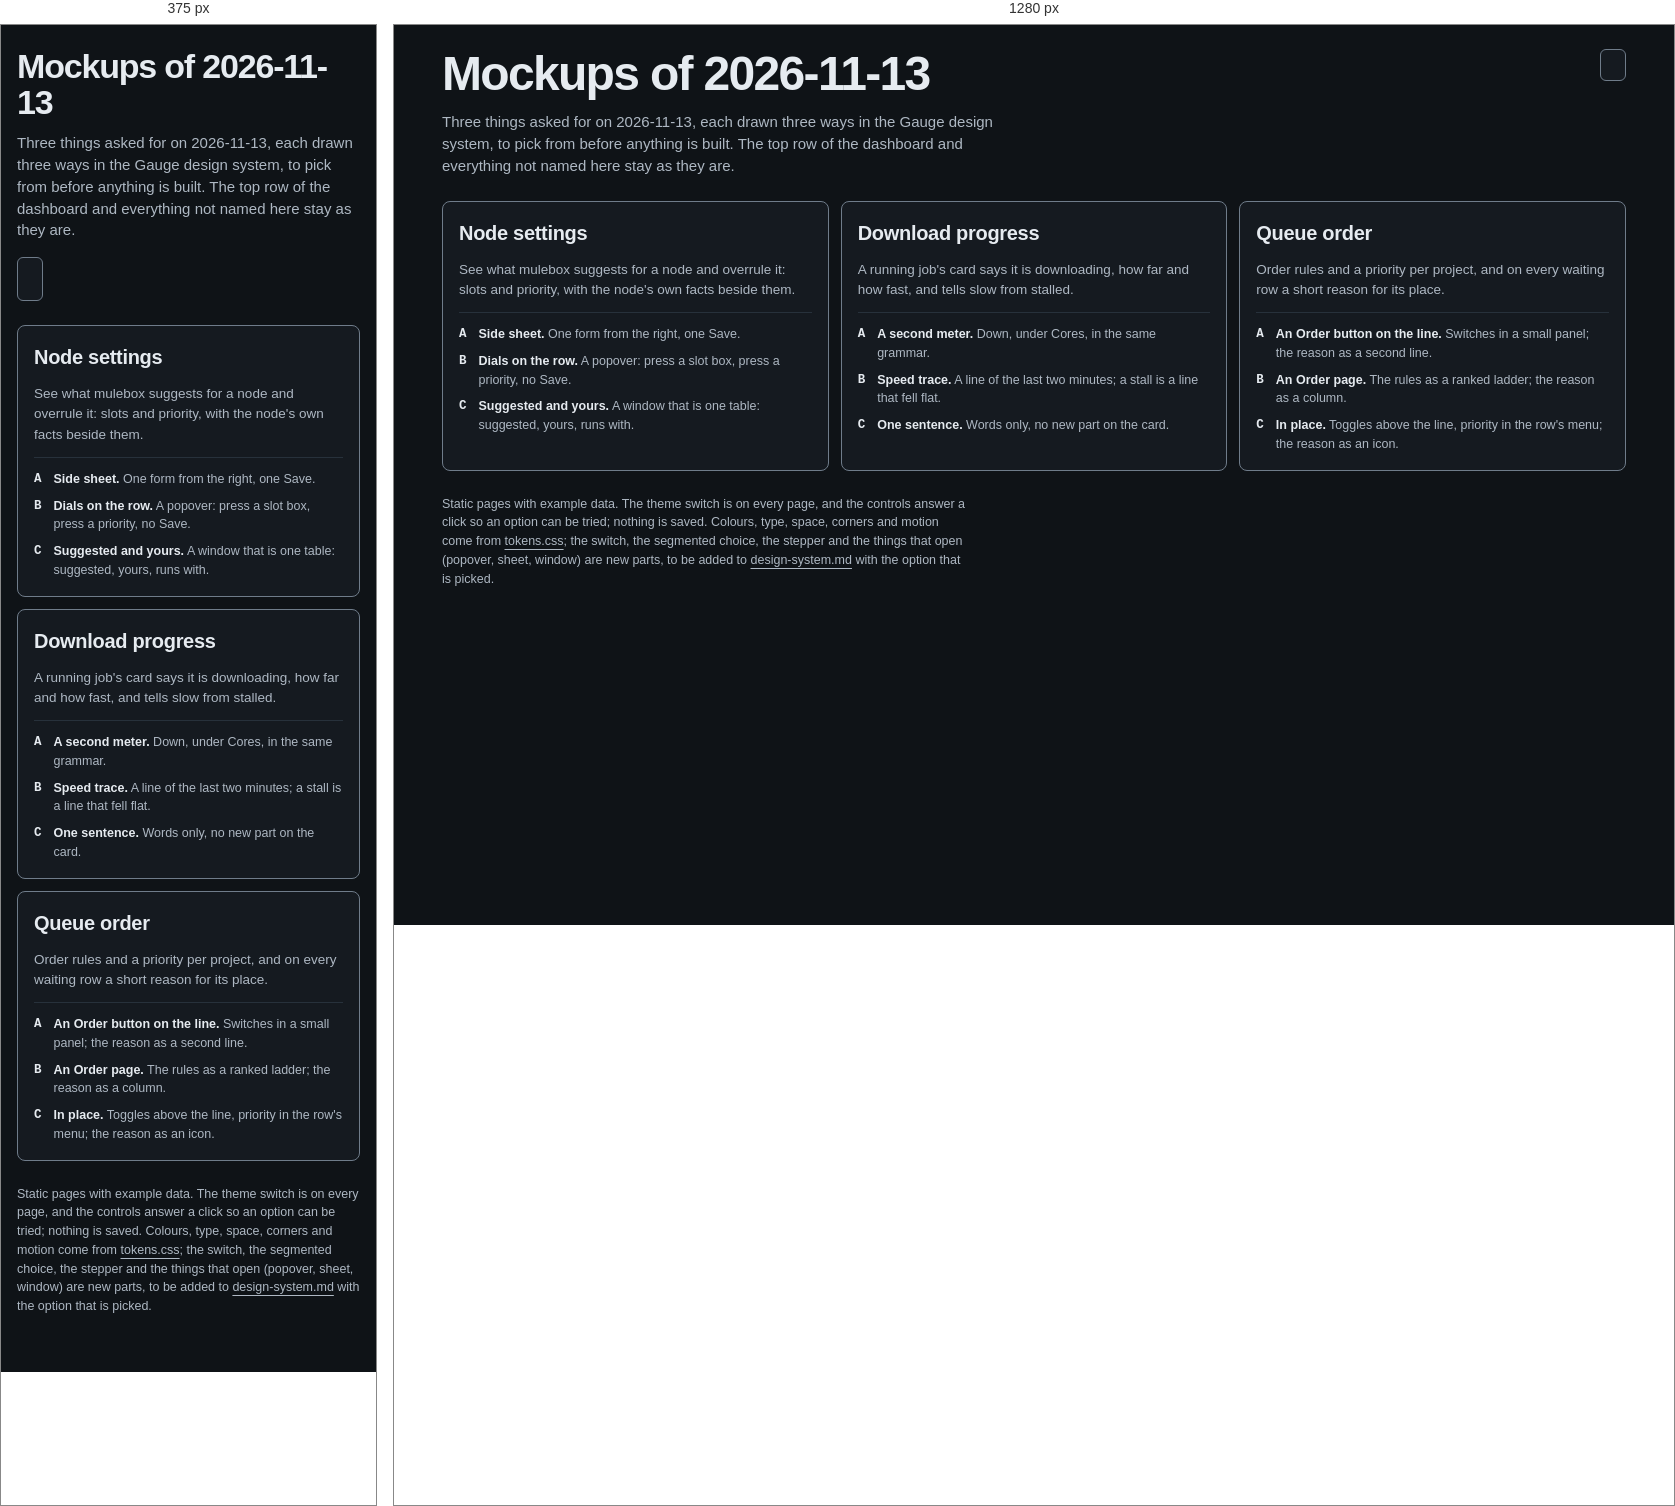
Rendered at 375 px and 1280 px, left to right.

<!-- file: mockups-2026-11-13.html -->
<!doctype html>
<html lang="en" data-theme="dark">
<head>
<meta charset="utf-8">
<meta name="viewport" content="width=device-width, initial-scale=1">
<title>mulebox mockups of 2026-11-13</title>
<link rel="preconnect" href="https://fonts.googleapis.com">
<link rel="preconnect" href="https://fonts.gstatic.com" crossorigin>
<link rel="stylesheet" href="https://fonts.googleapis.com/css2?family=Geist:wght@400;500;600&family=Geist+Mono:wght@400;500&display=swap">
<link rel="stylesheet" href="mockups-2026-11-13.css">
<style>
.index { display: grid; gap: var(--space-3); grid-template-columns: repeat(auto-fit, minmax(min(100%, var(--col-xl)), 1fr)); margin-top: var(--space-6); }
.index > a { display: grid; gap: var(--space-3); align-content: start; padding: var(--space-4); border: 1px solid var(--border-strong); border-radius: var(--radius-l);
  background: var(--surface-1); text-decoration: none; transition: background var(--dur-fast) var(--ease), border-color var(--dur-fast) var(--ease); }
.index > a:hover { background: var(--surface-2); border-color: var(--text-1); }
.index h2 { display: flex; align-items: center; justify-content: space-between; gap: var(--space-3); font-size: var(--text-xl); font-weight: 600; letter-spacing: -0.015em; }
.index p { color: var(--text-2); }
.index dl { display: grid; grid-template-columns: auto minmax(0, 1fr); gap: var(--space-2) var(--space-3); padding-top: var(--space-3); border-top: 1px solid var(--border); font-size: var(--text-sm); }
.index dt { font: 600 var(--text-sm)/1.5 var(--font-mono); }
.index dd { color: var(--text-2); }
.index dd b { color: var(--text-1); font-weight: 600; }
.foot { margin-top: var(--space-6); color: var(--text-2); font-size: var(--text-sm); max-width: 76ch; }
</style>
</head>
<body>
<div class="doc">
  <header class="doc-top">
    <div>
      <h1>Mockups of 2026-11-13</h1>
      <p class="doc-lead">Three things asked for on 2026-11-13, each drawn three ways in the Gauge design system, to pick from before anything is built. The top row of the dashboard and everything not named here stay as they are.</p>
    </div>
    <button class="btn" type="button" data-theme-switch></button>
  </header>

  <nav class="index" aria-label="Mockups">
    <a href="node-settings-mockup.html">
      <h2>Node settings<i data-i="chevron-right"></i></h2>
      <p>See what mulebox suggests for a node and overrule it: slots and priority, with the node's own facts beside them.</p>
      <dl>
        <dt>A</dt><dd><b>Side sheet.</b> One form from the right, one Save.</dd>
        <dt>B</dt><dd><b>Dials on the row.</b> A popover: press a slot box, press a priority, no Save.</dd>
        <dt>C</dt><dd><b>Suggested and yours.</b> A window that is one table: suggested, yours, runs with.</dd>
      </dl>
    </a>
    <a href="download-progress-mockup.html">
      <h2>Download progress<i data-i="chevron-right"></i></h2>
      <p>A running job's card says it is downloading, how far and how fast, and tells slow from stalled.</p>
      <dl>
        <dt>A</dt><dd><b>A second meter.</b> Down, under Cores, in the same grammar.</dd>
        <dt>B</dt><dd><b>Speed trace.</b> A line of the last two minutes; a stall is a line that fell flat.</dd>
        <dt>C</dt><dd><b>One sentence.</b> Words only, no new part on the card.</dd>
      </dl>
    </a>
    <a href="queue-order-mockup.html">
      <h2>Queue order<i data-i="chevron-right"></i></h2>
      <p>Order rules and a priority per project, and on every waiting row a short reason for its place.</p>
      <dl>
        <dt>A</dt><dd><b>An Order button on the line.</b> Switches in a small panel; the reason as a second line.</dd>
        <dt>B</dt><dd><b>An Order page.</b> The rules as a ranked ladder; the reason as a column.</dd>
        <dt>C</dt><dd><b>In place.</b> Toggles above the line, priority in the row's menu; the reason as an icon.</dd>
      </dl>
    </a>
  </nav>
  <p class="foot">Static pages with example data. The theme switch is on every page, and the controls answer a click so an option can be tried; nothing is saved. Colours, type, space, corners and motion come from <a href="tokens.css">tokens.css</a>; the switch, the segmented choice, the stepper and the things that open (popover, sheet, window) are new parts, to be added to <a href="../design-system.md">design-system.md</a> with the option that is picked.</p>
</div>
<script src="mockups-2026-11-13.js"></script>
</body>
</html>


/* @media block from mockups-2026-11-13.css */
@media (pointer: coarse), (max-width: 520px) {
  .btn, .seg > button, .stepper > button, .stepper > output { height: var(--ctl-touch); }
  .icon-btn, .stepper > button { width: var(--ctl-touch); height: var(--ctl-touch); }
  .moves .icon-btn { width: calc(var(--ctl-touch) - var(--space-1)); }
  .seg.small > button { height: var(--ctl-touch); }
  .switch { margin: var(--space-3) 0; }
}